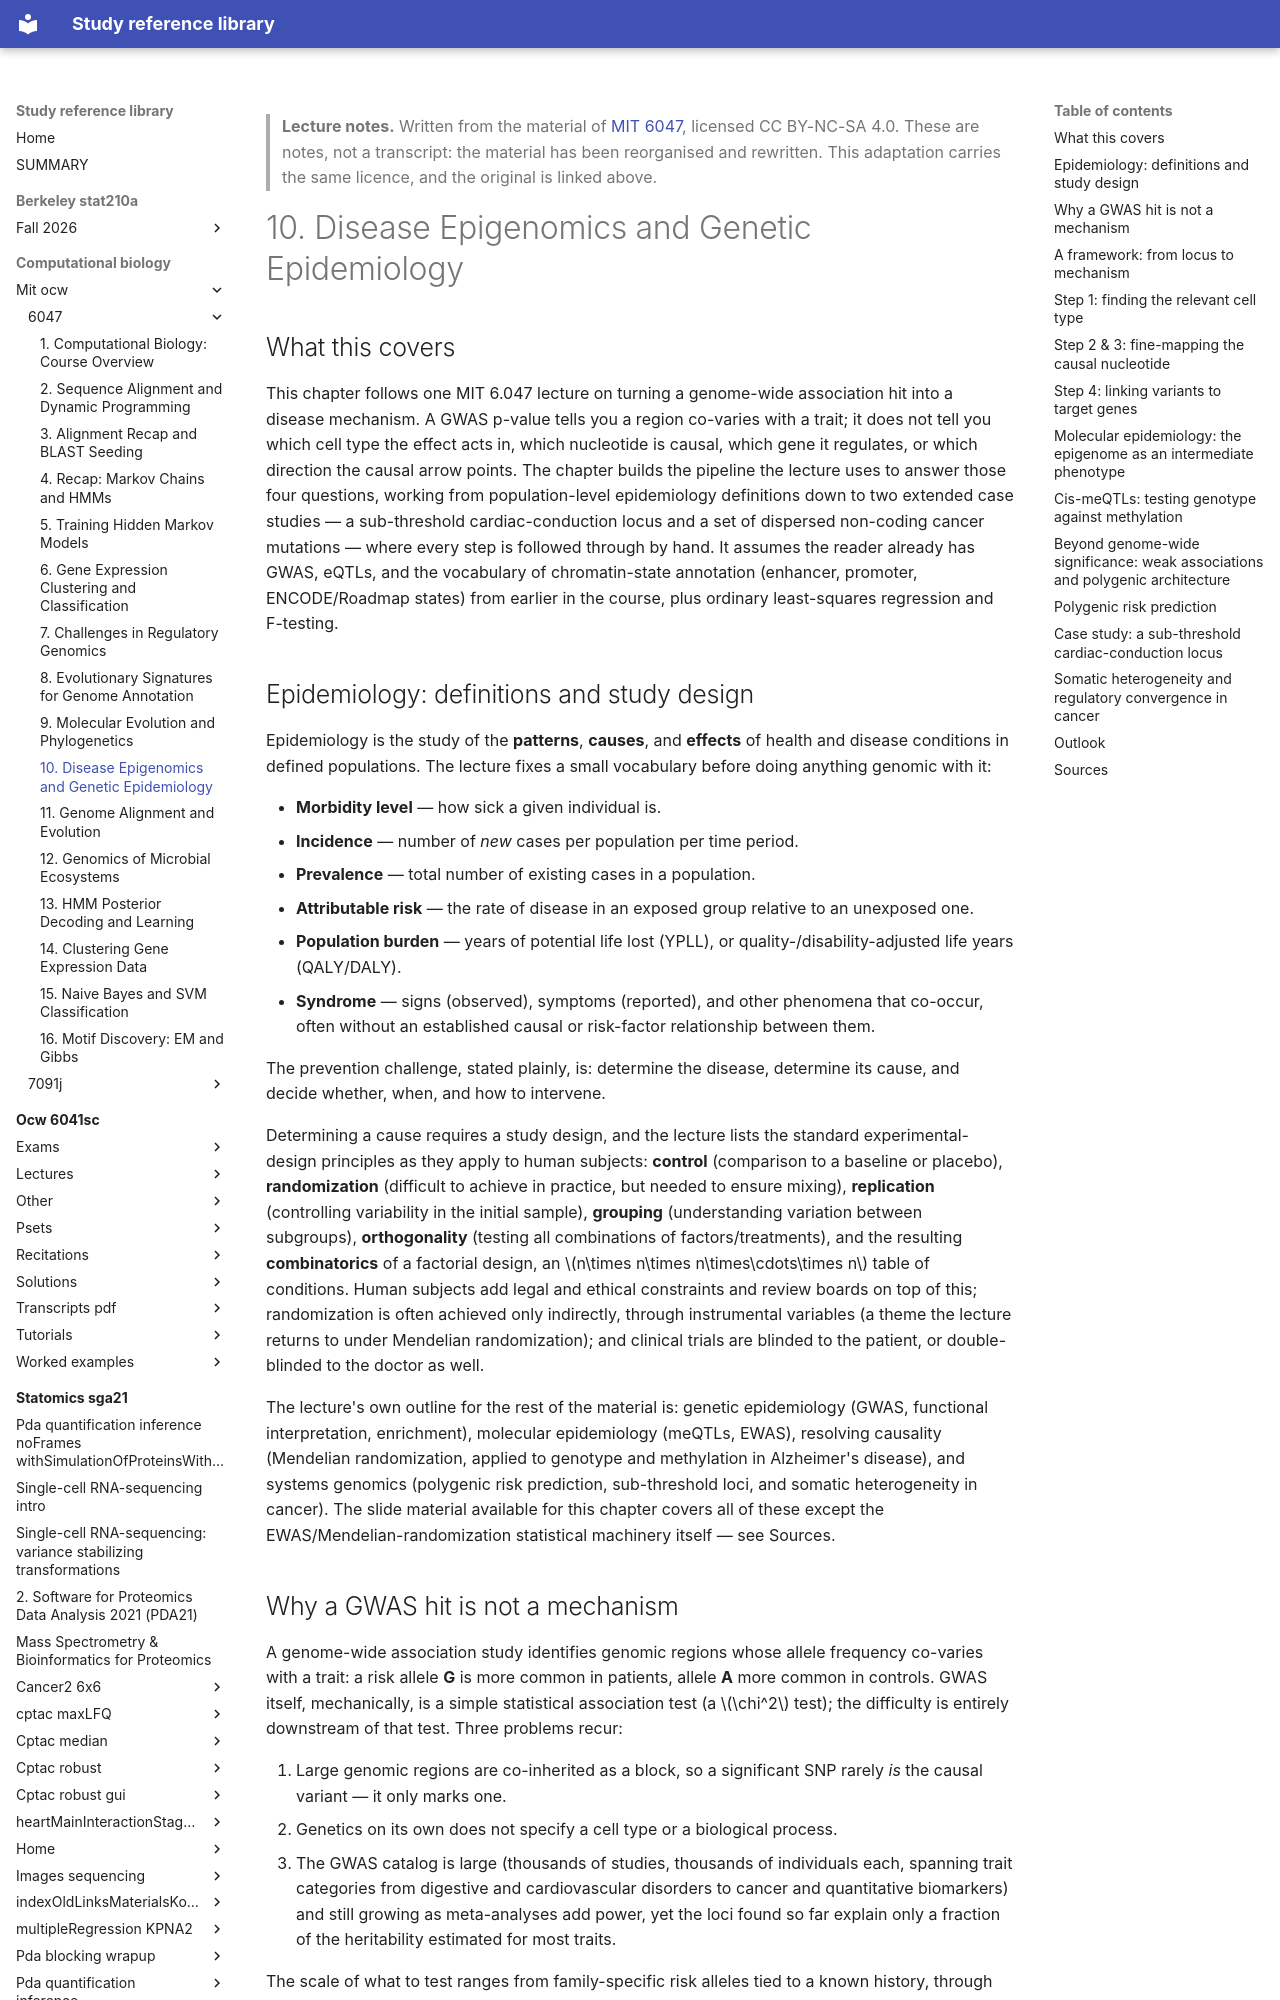

repository: Claptar/knowledge-base-library · page: computational-biology/mit-ocw/6047/10-disease-epigenomics-and-genetic-epidemiology/index.html · generator: mkdocs

---
title: "10. Disease Epigenomics and Genetic Epidemiology"
course: "MIT 6047"
chapter: 10
source: "https://ocw.mit.edu/courses/6-047-computational-biology-fall-2015/"
licence: "CC BY-NC-SA 4.0"
written: "2026-09-20"
---

> **Lecture notes.** Written from the material of [MIT 6047](https://ocw.mit.edu/courses/6-047-computational-biology-fall-2015/), licensed CC BY-NC-SA 4.0. These are notes, not a transcript: the material has been reorganised and rewritten. This adaptation carries the same licence, and the original is linked above.

# 10. Disease Epigenomics and Genetic Epidemiology

## What this covers

This chapter follows one MIT 6.047 lecture on turning a genome-wide association hit into a disease
mechanism. A GWAS p-value tells you a region co-varies with a trait; it does not tell you which
cell type the effect acts in, which nucleotide is causal, which gene it regulates, or which
direction the causal arrow points. The chapter builds the pipeline the lecture uses to answer those
four questions, working from population-level epidemiology definitions down to two extended case
studies — a sub-threshold cardiac-conduction locus and a set of dispersed non-coding cancer
mutations — where every step is followed through by hand. It assumes the reader already has GWAS,
eQTLs, and the vocabulary of chromatin-state annotation (enhancer, promoter, ENCODE/Roadmap states)
from earlier in the course, plus ordinary least-squares regression and F-testing.

## Epidemiology: definitions and study design

Epidemiology is the study of the **patterns**, **causes**, and **effects** of health and disease
conditions in defined populations. The lecture fixes a small vocabulary before doing anything
genomic with it:

- **Morbidity level** — how sick a given individual is.
- **Incidence** — number of *new* cases per population per time period.
- **Prevalence** — total number of existing cases in a population.
- **Attributable risk** — the rate of disease in an exposed group relative to an unexposed one.
- **Population burden** — years of potential life lost (YPLL), or quality-/disability-adjusted life
  years (QALY/DALY).
- **Syndrome** — signs (observed), symptoms (reported), and other phenomena that co-occur, often
  without an established causal or risk-factor relationship between them.

The prevention challenge, stated plainly, is: determine the disease, determine its cause, and
decide whether, when, and how to intervene.

Determining a cause requires a study design, and the lecture lists the standard experimental-design
principles as they apply to human subjects: **control** (comparison to a baseline or placebo),
**randomization** (difficult to achieve in practice, but needed to ensure mixing), **replication**
(controlling variability in the initial sample), **grouping** (understanding variation between
subgroups), **orthogonality** (testing all combinations of factors/treatments), and the resulting
**combinatorics** of a factorial design, an $n\times n\times n\times\cdots\times n$ table of
conditions. Human subjects add legal and ethical constraints and review boards on top of this;
randomization is often achieved only indirectly, through instrumental variables (a theme the
lecture returns to under Mendelian randomization); and clinical trials are blinded to the patient,
or double-blinded to the doctor as well.

The lecture's own outline for the rest of the material is: genetic epidemiology (GWAS, functional
interpretation, enrichment), molecular epidemiology (meQTLs, EWAS), resolving causality (Mendelian
randomization, applied to genotype and methylation in Alzheimer's disease), and systems genomics
(polygenic risk prediction, sub-threshold loci, and somatic heterogeneity in cancer). The slide
material available for this chapter covers all of these except the EWAS/Mendelian-randomization
statistical machinery itself — see Sources.
